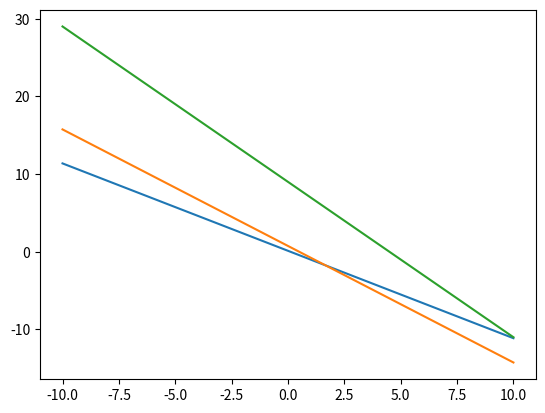

The script that saved this image:
import numpy as np
from matplotlib import pyplot as plt
from mpl_toolkits.mplot3d import Axes3D
matrix=[[9,8],[6,4],[2,1]]
independet = [1,3,9]
if len(matrix[0]) == 3:
    fig = plt.figure()
    ax = fig.add_subplot(111,projection="3d")
    x, y = np.linspace(-8,8,500), np.linspace(-8,8,500)
    X, Y = np.meshgrid(x,y)
    for i in range(len(matrix)):
        z = (independet[i] - matrix[i][0]*X - matrix[i][1]*Y)/matrix[i][2]
        ax.plot_surface(X,Y,z, alpha=0.5, rstride=100, cstride=100)
    plt.show()
elif len(matrix[0]) == 2:
    x, y = np.linspace(-10,10,500), np.linspace(-10,10,500)
    for i in range(len(matrix)):
        y = (independet[i]-matrix[i][0]*x)/matrix[i][1]
        plt.plot(x,y)
    plt.show()    
    print("2d graphic")